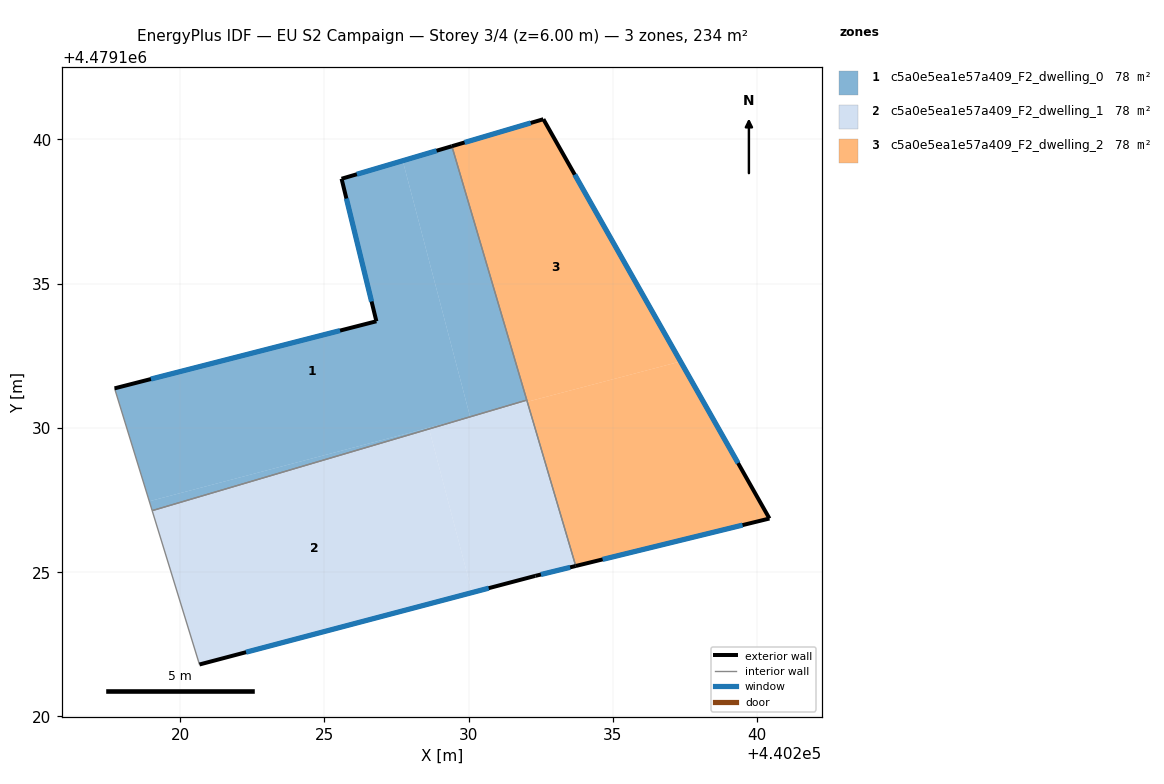
=== STOREY PLAN SPEC (per zone: floor XY polygon, exterior-wall plan segments, windows/doors) ===
zone 1: c5a0e5ea1e57a409_F2_dwelling_0  (78.0 m²)
  floor: (440227.72, 4479139.26) (440230.05, 4479130.39) (440230.03, 4479130.38) (440218.93, 4479127.46) (440217.73, 4479131.37) (440226.80, 4479133.70) (440225.59, 4479138.64)
  floor: (440230.03, 4479130.38) (440228.63, 4479129.97) (440228.62, 4479130.01)
  floor: (440229.42, 4479139.76) (440232.01, 4479130.96) (440230.05, 4479130.39) (440227.72, 4479139.26)
  floor: (440228.62, 4479130.01) (440228.63, 4479129.97) (440219.03, 4479127.13) (440218.93, 4479127.46)
  exterior wall: (440225.59, 4479138.64) – (440226.80, 4479133.70)  [5.1 m]
    window: (440225.76, 4479137.95) – (440226.63, 4479134.38)  [8.0 m²]
  exterior wall: (440229.42, 4479139.76) – (440225.59, 4479138.64)  [4.0 m]
    window: (440228.89, 4479139.61) – (440226.13, 4479138.79)  [6.2 m²]
  exterior wall: (440226.80, 4479133.70) – (440217.73, 4479131.37)  [9.4 m]
    window: (440225.54, 4479133.37) – (440218.99, 4479131.69)  [14.7 m²]
  interior walls: 3
zone 2: c5a0e5ea1e57a409_F2_dwelling_1  (78.0 m²)
  floor: (440228.63, 4479129.97) (440230.12, 4479124.30) (440220.67, 4479121.80) (440219.03, 4479127.13)
  floor: (440232.03, 4479130.91) (440233.71, 4479125.22) (440232.31, 4479124.87) (440230.12, 4479124.30) (440228.63, 4479129.97) (440230.04, 4479130.38)
  floor: (440232.01, 4479130.96) (440232.03, 4479130.91) (440230.05, 4479130.39)
  exterior wall: (440232.31, 4479124.87) – (440233.71, 4479125.22)  [1.4 m]
    window: (440232.50, 4479124.92) – (440233.52, 4479125.17)  [2.3 m²]
  exterior wall: (440220.67, 4479121.80) – (440232.31, 4479124.87)  [12.0 m]
    window: (440222.29, 4479122.23) – (440230.69, 4479124.45)  [18.8 m²]
  interior walls: 3
zone 3: c5a0e5ea1e57a409_F2_dwelling_2  (78.0 m²)
  floor: (440232.59, 4479140.70) (440237.34, 4479132.30) (440232.03, 4479130.91) (440229.42, 4479139.76)
  floor: (440237.34, 4479132.30) (440240.42, 4479126.86) (440233.71, 4479125.22) (440232.03, 4479130.91)
  exterior wall: (440232.59, 4479140.70) – (440229.42, 4479139.76)  [3.3 m]
    window: (440232.15, 4479140.57) – (440229.86, 4479139.89)  [5.2 m²]
  exterior wall: (440240.42, 4479126.86) – (440232.59, 4479140.70)  [15.9 m]
    window: (440239.34, 4479128.78) – (440233.68, 4479138.78)  [24.9 m²]
  exterior wall: (440233.71, 4479125.22) – (440240.42, 4479126.86)  [6.9 m]
    window: (440234.64, 4479125.44) – (440239.49, 4479126.63)  [10.8 m²]
  interior walls: 2

=== DERIVED (storey summary) ===
Building: EU S2 Campaign
Storey: 3 of 4  (floor level z = 6.00 m)
Storey gross floor area: 233.9 m²
Zones on this storey: 3
  - c5a0e5ea1e57a409_F2_dwelling_0: floor 78.0 m²; exterior wall 18.4 m (55.3 m²); 3 window(s) 28.9 m²; WWR 52.2%
  - c5a0e5ea1e57a409_F2_dwelling_1: floor 78.0 m²; exterior wall 13.5 m (40.4 m²); 2 window(s) 21.1 m²; WWR 52.2%
  - c5a0e5ea1e57a409_F2_dwelling_2: floor 78.0 m²; exterior wall 26.1 m (78.4 m²); 3 window(s) 40.9 m²; WWR 52.2%
Zone adjacency (shared interzone walls):
  - c5a0e5ea1e57a409_F2_dwelling_0 ↔ c5a0e5ea1e57a409_F2_dwelling_1
  - c5a0e5ea1e57a409_F2_dwelling_0 ↔ c5a0e5ea1e57a409_F2_dwelling_2
  - c5a0e5ea1e57a409_F2_dwelling_1 ↔ c5a0e5ea1e57a409_F2_dwelling_2